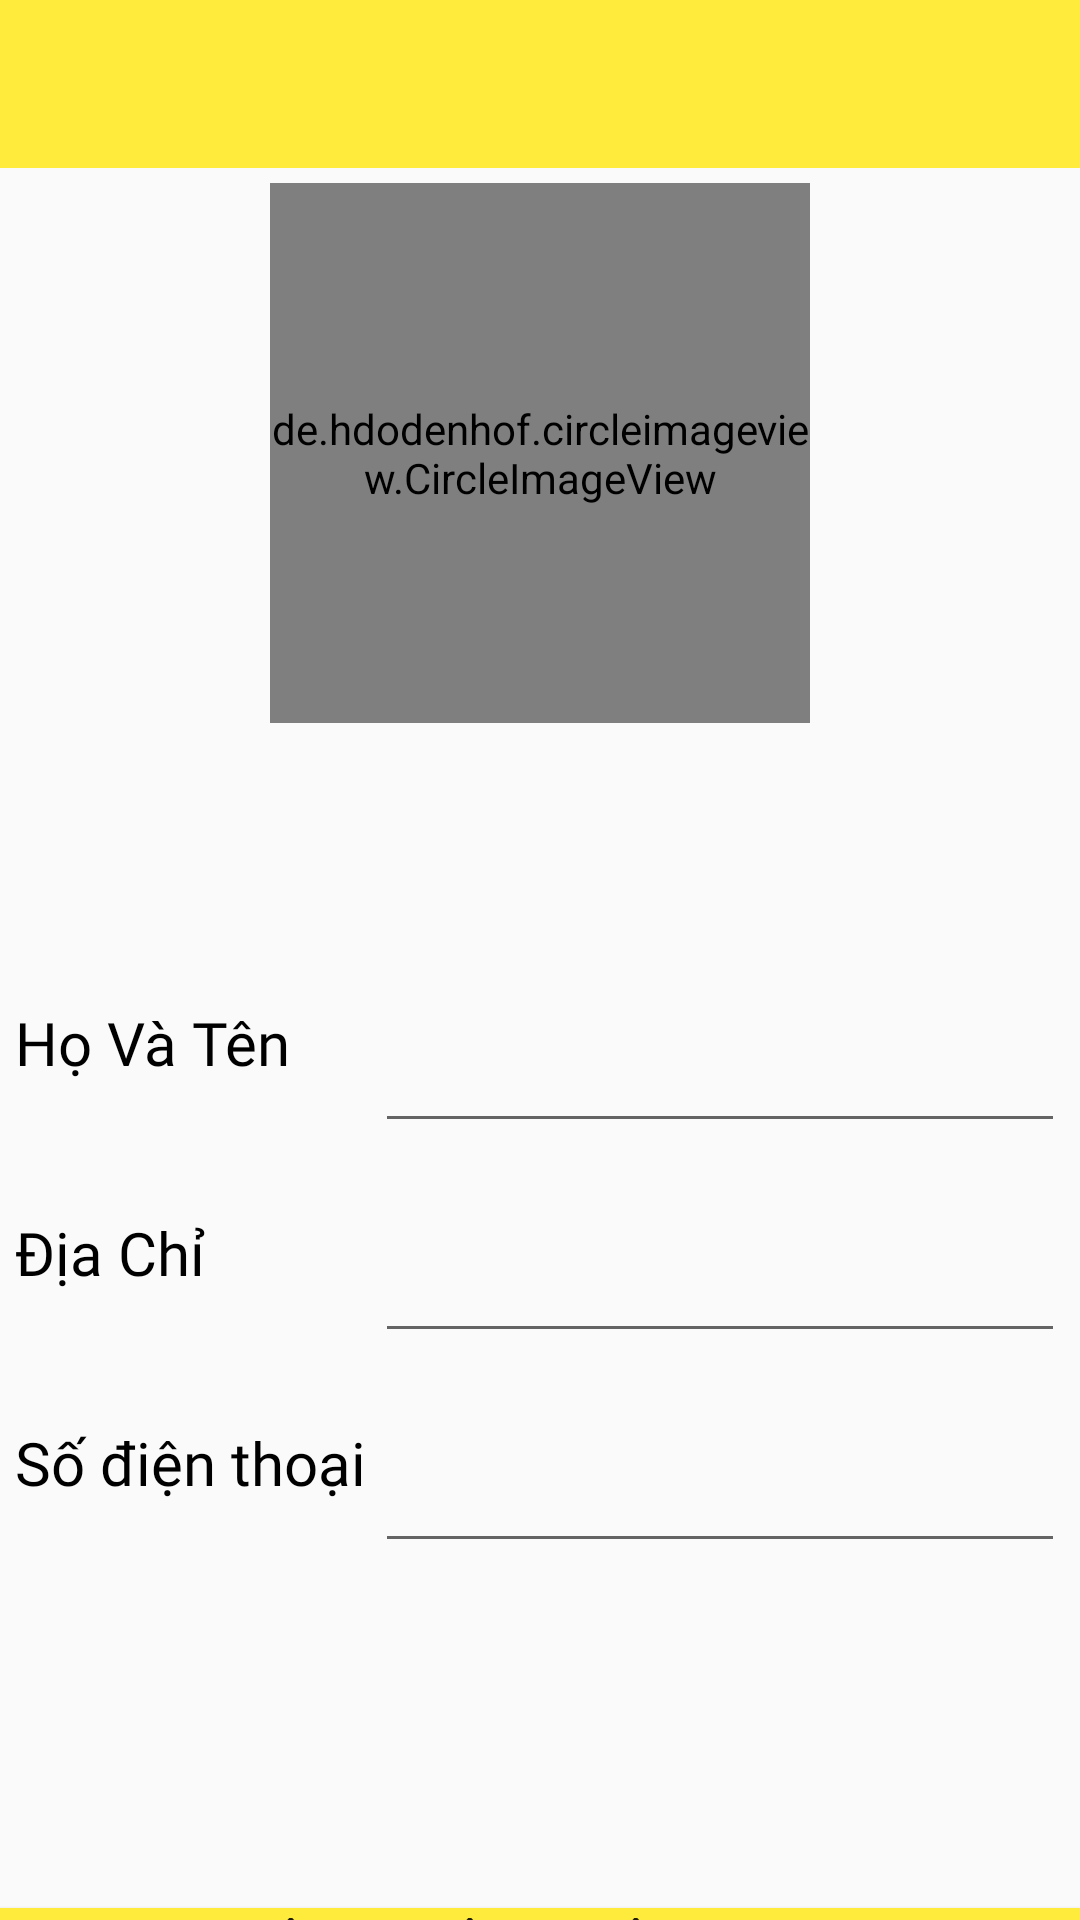

Android layout source for this screen:
<!-- AndroidManifest.xml: application theme Theme.SkyRestaurant -->
<!-- res/layout/layout_update_thongtinthanhvien.xml -->
<?xml version="1.0" encoding="utf-8"?>
<LinearLayout xmlns:android="http://schemas.android.com/apk/res/android"
    xmlns:app="http://schemas.android.com/apk/res-auto"
    android:layout_width="match_parent"
    android:layout_height="match_parent"
    android:orientation="vertical">

    <androidx.appcompat.widget.Toolbar
        android:id="@+id/toolbar_update"
        android:layout_width="match_parent"
        android:layout_height="?attr/actionBarSize"
        android:background="@color/defaultbackground"></androidx.appcompat.widget.Toolbar>

    <de.hdodenhof.circleimageview.CircleImageView
        android:id="@+id/circleimg_update_hinh"
        android:layout_width="@dimen/_180dp"
        android:layout_height="@dimen/_180dp"
        android:layout_gravity="center"
        android:layout_margin="@dimen/_5dp"
        android:scaleType="centerCrop"
        android:src="@drawable/b"
        app:civ_border_color="#FF000000"
        app:civ_border_width="2dp"></de.hdodenhof.circleimageview.CircleImageView>

    <ImageView
        android:id="@+id/img_hinhanhupdate"
        android:layout_width="@dimen/_70dp"
        android:layout_height="@dimen/_70dp"
        android:layout_gravity="center"
        android:padding="@dimen/_2dp"
        android:scaleType="fitXY"
        android:src="@drawable/img_mini_themhinh"></ImageView>

    <LinearLayout
        android:layout_width="match_parent"
        android:layout_height="wrap_content"
        android:orientation="vertical">

        <LinearLayout
            android:layout_width="match_parent"
            android:layout_height="wrap_content"
            android:orientation="horizontal"
            android:padding="@dimen/_5dp">

            <TextView
                android:layout_width="@dimen/_120dp"
                android:layout_height="@dimen/_40dp"
                android:fontFamily="@font/arial"
                android:text="@string/hoten"
                android:textColor="@color/black"
                android:textSize="@dimen/_20dp"></TextView>

            <EditText
                android:id="@+id/edt_hoten"
                android:layout_marginTop="@dimen/_10dp"
                android:layout_width="match_parent"
                android:layout_height="@dimen/_50dp"
                android:baselineAligned="false"
                android:fontFamily="@font/arial"
                android:textSize="@dimen/_20dp"></EditText>

        </LinearLayout>

        <LinearLayout
            android:layout_width="match_parent"
            android:layout_height="wrap_content"
            android:orientation="horizontal"
            android:padding="@dimen/_5dp">

            <TextView
                android:layout_width="@dimen/_120dp"
                android:layout_height="@dimen/_40dp"
                android:fontFamily="@font/arial"
                android:text="@string/diachi"
                android:textColor="@color/black"
                android:textSize="@dimen/_20dp"></TextView>

            <EditText
                android:id="@+id/edt_diachi"
                android:layout_marginTop="@dimen/_10dp"
                android:layout_width="match_parent"
                android:layout_height="@dimen/_50dp"
                android:fontFamily="@font/arial"
                android:textSize="@dimen/_20dp"></EditText>

        </LinearLayout>

        <LinearLayout
            android:layout_width="match_parent"
            android:layout_height="wrap_content"
            android:orientation="horizontal"
            android:padding="@dimen/_5dp">

            <TextView
                android:layout_width="@dimen/_120dp"
                android:layout_height="@dimen/_40dp"
                android:fontFamily="@font/arial"
                android:text="@string/sdt"
                android:textColor="@color/black"
                android:textSize="@dimen/_20dp"></TextView>

            <EditText
                android:id="@+id/edt_sdt"
                android:layout_marginTop="@dimen/_10dp"
                android:layout_width="match_parent"
                android:layout_height="@dimen/_50dp"
                android:baselineAligned="false"
                android:fontFamily="@font/arial"
                android:textSize="@dimen/_20dp"></EditText>

        </LinearLayout>

    </LinearLayout>

    <Button
        android:id="@+id/btnUpdate"
        android:layout_marginTop="110dp"
        android:layout_gravity="bottom"
        android:fontFamily="@font/arial"
        android:textSize="@dimen/_20dp"
        android:text="Cập nhật thông tin"
        android:background="@color/defaultbackground"
        android:layout_width="match_parent"
        android:layout_height="wrap_content">
    </Button>
</LinearLayout>
<!-- resources referenced by this layout -->
<resources>
  <color name="black">#FF000000</color>
  <color name="defaultbackground">#FFEB3B</color>
  <dimen name="_10dp">10dp</dimen>
  <dimen name="_120dp">120dp</dimen>
  <dimen name="_180dp">180dp</dimen>
  <dimen name="_20dp">20dp</dimen>
  <dimen name="_2dp">2dp</dimen>
  <dimen name="_40dp">40dp</dimen>
  <dimen name="_50dp">50dp</dimen>
  <dimen name="_5dp">5dp</dimen>
  <dimen name="_70dp">70dp</dimen>
  <!-- drawable b: png bitmap (drawable, 327614 bytes) -->
  <string name="diachi">Địa Chỉ</string>
  <string name="hoten">Họ Và Tên</string>
  <string name="sdt">Số điện thoại</string>
  <style name="Theme.SkyRestaurant" parent="Theme.AppCompat.Light.NoActionBar">
          
          <item name="colorPrimary">@color/purple_500</item>
          <item name="colorPrimaryVariant">@color/purple_700</item>
          <item name="colorOnPrimary">@color/white</item>
          
          <item name="colorSecondary">@color/md_yellow_a200</item>
          <item name="colorSecondaryVariant">@color/teal_700</item>
          <item name="colorOnSecondary">@color/black</item>
          
          <item name="android:statusBarColor" tools:targetApi="l">?attr/colorPrimaryVariant</item>
          
      </style>
  <color name="purple_500">#FF6200EE</color>
  <color name="purple_700">#C6FFEB3B</color>
  <color name="white">#FFFFFFFF</color>
  <color name="md_yellow_a200">#ffff00</color>
  <color name="teal_700">#FF018786</color>
</resources>
